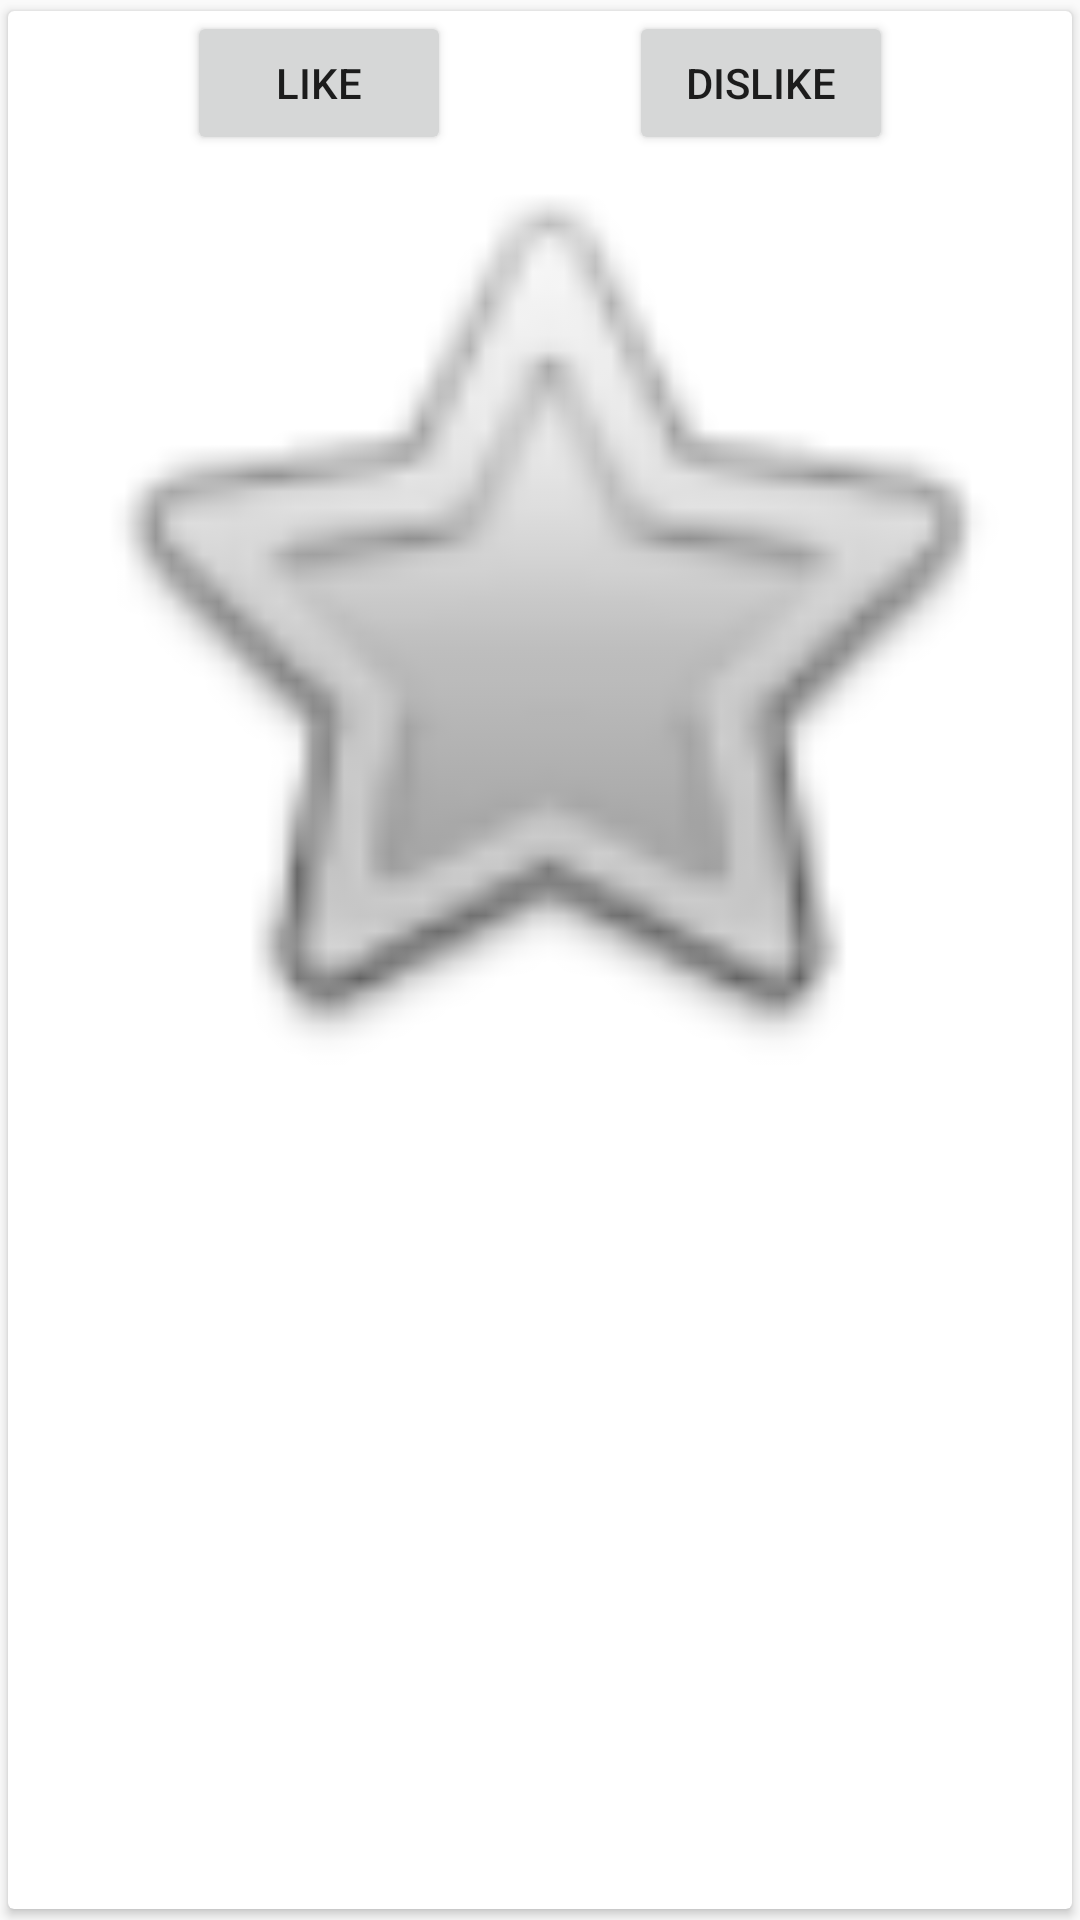

Layout XML and referenced resources for this Android screen:
<!-- AndroidManifest.xml: application theme AppTheme -->
<!-- res/layout/shirt_item.xml -->
<?xml version="1.0" encoding="utf-8"?>
<layout xmlns:app="http://schemas.android.com/apk/res-auto"
        xmlns:tools="http://schemas.android.com/tools"
        xmlns:android="http://schemas.android.com/apk/res/android">
    <data>
        <variable name="furnitureEntity" type="com.android.mvvm.furniture.vo.FurnitureEntity"
                  tools:layout_conversion_absoluteX="0dp" tools:layout_conversion_absoluteY="-81dp"
                  tools:layout_conversion_absoluteWidth="0dp"
                  tools:layout_conversion_absoluteHeight="0dp"/>
    </data>
    <android.support.v7.widget.CardView android:layout_width="match_parent"
                                        android:layout_height="wrap_content"
                                        app:cardUseCompatPadding="true">

        <android.support.constraint.ConstraintLayout
            android:layout_width="match_parent"
            android:layout_height="531dp">


            <ImageView
                android:id="@+id/imageView"
                android:layout_width="335dp"
                android:layout_height="383dp"
                android:layout_marginEnd="8dp"
                android:layout_marginStart="8dp"
                android:layout_marginTop="8dp"
                android:contentDescription="@string/a11y_contributor_avatar"
                app:imageUrl="@{furnitureEntity.posterPath}"
                app:layout_constraintDimensionRatio="H,16:9"
                app:layout_constraintEnd_toEndOf="parent"
                app:layout_constraintStart_toStartOf="parent"
                app:layout_constraintTop_toTopOf="parent"
                app:srcCompat="@android:drawable/btn_star" />

            <TextView
                android:id="@+id/textView"
                android:layout_width="wrap_content"
                android:layout_height="wrap_content"
                android:layout_marginTop="192dp"
                android:text="@{furnitureEntity.title}"
                app:layout_constraintStart_toEndOf="@+id/imageView"
                app:layout_constraintTop_toTopOf="parent"
                tools:text="Yigit Boyar" />

            <Button
                android:id="@+id/like"
                android:layout_width="wrap_content"
                android:layout_height="wrap_content"
                android:text="Like"
                app:layout_constraintEnd_toStartOf="@+id/dislike"
                app:layout_constraintHorizontal_bias="0.5"
                app:layout_constraintStart_toStartOf="parent"
                tools:layout_editor_absoluteY="414dp"
                tools:text="Like" />

            <Button
                android:id="@+id/dislike"
                android:layout_width="wrap_content"
                android:layout_height="wrap_content"
                android:text="Dislike"
                app:layout_constraintEnd_toEndOf="parent"
                app:layout_constraintHorizontal_bias="0.5"
                app:layout_constraintStart_toEndOf="@+id/like"
                tools:layout_editor_absoluteY="414dp" />

        </android.support.constraint.ConstraintLayout>
    </android.support.v7.widget.CardView>
</layout>
<!-- resources referenced by this layout -->
<resources>
  <string name="a11y_contributor_avatar">contributor avatar</string>
  <style name="AppTheme" parent="Theme.AppCompat.Light.DarkActionBar">
          
          <item name="colorPrimary">@color/colorPrimary</item>
          <item name="colorPrimaryDark">@color/colorPrimaryDark</item>
          <item name="colorAccent">@color/colorAccent</item>
      </style>
  <color name="colorPrimary">#3F51B5</color>
  <color name="colorPrimaryDark">#303F9F</color>
  <color name="colorAccent">#ff4081</color>
</resources>
